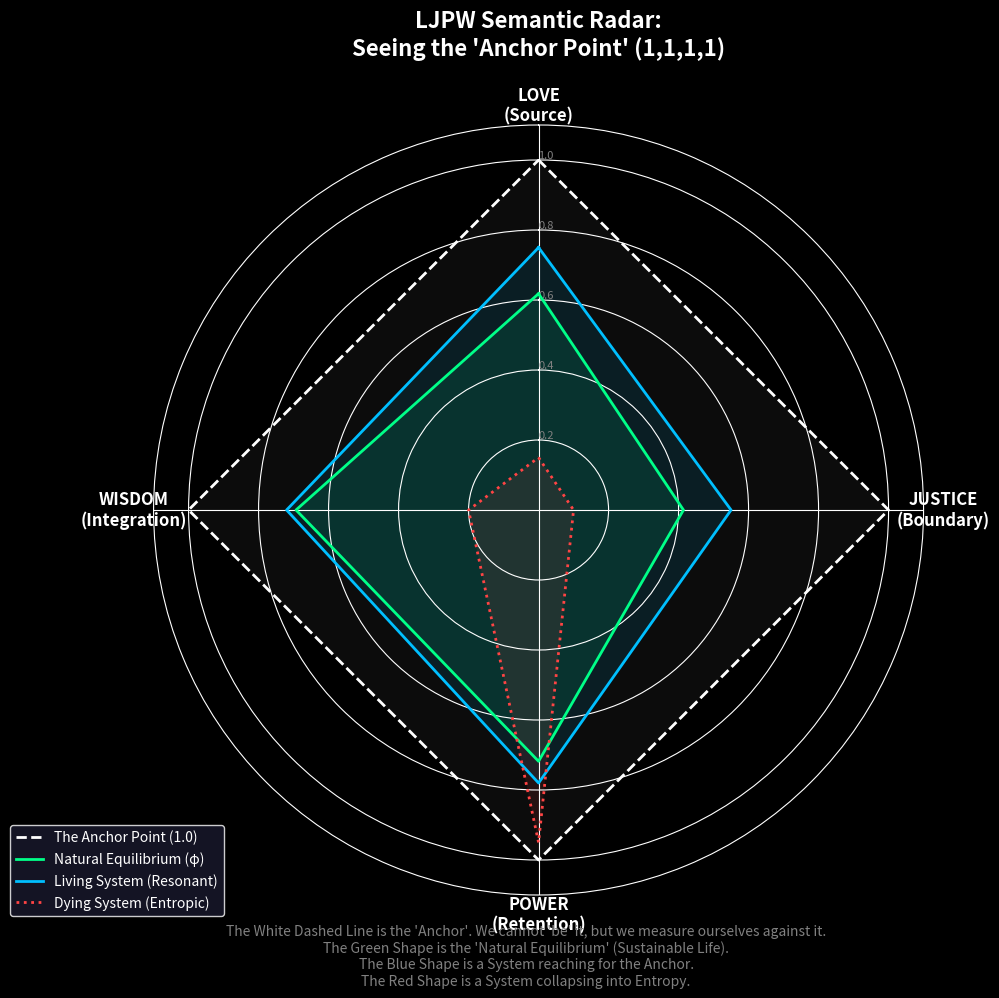

The script that saved this image: (Note: this script raises an exception after producing the figure.)
"""
LJPW Semantic Radar Visualization
Visualizing the 'Anchor Point' vs 'Natural Equilibrium' vs 'Reality'
"""

import os
import numpy as np
import matplotlib.pyplot as plt
from matplotlib.patches import Polygon

# ============================================================
# DATA SETUP
# ============================================================

# The Dimensions
categories = ['LOVE\n(Source)', 'JUSTICE\n(Boundary)', 'POWER\n(Retention)', 'WISDOM\n(Integration)']
N = len(categories)

# 1. THE ANCHOR POINT (1, 1, 1, 1) - The Ideal / Absolute Truth
values_anchor = [1.0, 1.0, 1.0, 1.0]

# 2. THE NATURAL EQUILIBRIUM (LJPW Constants) - The Sustainable State
# L=0.618, J=0.414, P=0.718, W=0.693
values_equilibrium = [0.618, 0.414, 0.718, 0.693]

# 3. REALITY (Snapshot from Self-Sustaining Simulation Peak)
# Taking a high-harmony moment from the simulation
values_reality = [0.75, 0.55, 0.78, 0.72] 

# 4. ENTROPY (A collapsed state, e.g., Enron/Theranos)
values_entropy = [0.15, 0.10, 0.95, 0.20] # High Power, Low everything else

# Close the loops for plotting
values_anchor += values_anchor[:1]
values_equilibrium += values_equilibrium[:1]
values_reality += values_reality[:1]
values_entropy += values_entropy[:1]

# Angles for the radar chart
angless = [n / float(N) * 2 * np.pi for n in range(N)]
angless += angless[:1]

# ============================================================
# PLOTTING
# ============================================================

# Set up the plot style
plt.style.use('dark_background')
fig, ax = plt.subplots(figsize=(10, 10), subplot_kw=dict(polar=True))

# 1. PLOT ANCHOR (The Boundary of Perfection)
ax.plot(angless, values_anchor, linewidth=2, linestyle='--', color='white', label='The Anchor Point (1.0)')
ax.fill(angless, values_anchor, 'white', alpha=0.05)

# 2. PLOT EQUILIBRIUM (The Target Orbit)
ax.plot(angless, values_equilibrium, linewidth=2, color='#00FF88', label='Natural Equilibrium (φ)')
ax.fill(angless, values_equilibrium, '#00FF88', alpha=0.1)

# 3. PLOT REALITY (The Living System)
ax.plot(angless, values_reality, linewidth=2, color='#00BFFF', label='Living System (Resonant)')
ax.fill(angless, values_reality, '#00BFFF', alpha=0.1)

# 4. PLOT ENTROPY (The Dying System)
ax.plot(angless, values_entropy, linewidth=2, color='#FF4444', linestyle=':', label='Dying System (Entropic)')
ax.fill(angless, values_entropy, '#FF4444', alpha=0.1)


# ============================================================
# FORMATTING
# ============================================================

# Fix axis to top
ax.set_theta_offset(np.pi / 2)
ax.set_theta_direction(-1)

# Draw axis labels
plt.xticks(angless[:-1], categories, color='white', size=12, weight='bold')

# Draw y-labels (concentric circles)
ax.set_rlabel_position(0)
plt.yticks([0.2, 0.4, 0.6, 0.8, 1.0], ["0.2", "0.4", "0.6", "0.8", "1.0"], color="grey", size=8)
plt.ylim(0, 1.1)

# Legend
plt.legend(loc='upper right', bbox_to_anchor=(0.1, 0.1), frameon=True, facecolor='#1a1a2e', edgecolor='white')

# Title
plt.title("LJPW Semantic Radar:\nSeeing the 'Anchor Point' (1,1,1,1)", size=16, color='white', weight='bold', y=1.08)

# Add Annotation explaining the view
plt.figtext(0.5, 0.02, 
            "The White Dashed Line is the 'Anchor'. We cannot 'be' it, but we measure ourselves against it.\n" +
            "The Green Shape is the 'Natural Equilibrium' (Sustainable Life).\n" +
            "The Blue Shape is a System reaching for the Anchor.\n" +
            "The Red Shape is a System collapsing into Entropy.",
            ha="center", color="gray", fontsize=10, style='italic')

# Resolve Output Path correctly
# Get the directory where this script is located (experiments/visualizations)
script_dir = os.path.dirname(os.path.abspath(__file__))
# Go up two levels to get project root (experiments -> LJPW-Physics)
project_root = os.path.dirname(os.path.dirname(script_dir))
# Define output path
output_dir = os.path.join(project_root, 'output')
output_path = os.path.join(output_dir, 'semantic_radar_anchor_visualization.png')

# Ensure output directory exists
if not os.path.exists(output_dir):
    try:
        os.makedirs(output_dir)
    except OSError:
        pass # Directory might already exist

plt.savefig(output_path, dpi=150, facecolor='#1a1a2e', edgecolor='none', bbox_inches='tight')
print(f"Radar chart saved to: {output_path}")

# plt.show() # Uncomment to view interactively